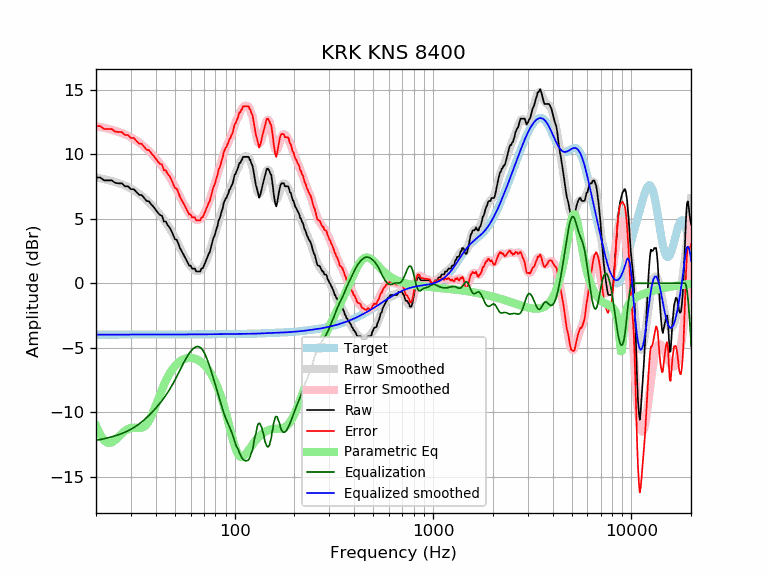

Source data for this figure (header and first rows):
frequency, raw, error, smoothed, error_smoothed, equalization, parametric_eq, equalized_raw, equalized_smoothed, target
20, 8.21, 12.19, 8.20, 12.18, -12.18, -11.03, -3.98, -3.98, -3.98
21, 8.21, 12.19, 8.14, 12.12, -12.12, -11.74, -3.92, -3.98, -3.98
22, 7.98, 11.96, 8.07, 12.06, -12.06, -12.20, -4.08, -3.98, -3.98
23, 7.98, 11.96, 8.00, 11.98, -11.98, -12.38, -4.01, -3.98, -3.98
24, 7.98, 11.96, 7.93, 11.91, -11.91, -12.34, -3.93, -3.98, -3.98
25, 7.79, 11.76, 7.85, 11.83, -11.83, -12.15, -4.04, -3.98, -3.98
26, 7.75, 11.73, 7.76, 11.74, -11.74, -11.90, -3.99, -3.98, -3.98
27, 7.75, 11.73, 7.67, 11.65, -11.65, -11.65, -3.90, -3.98, -3.98
28, 7.52, 11.50, 7.57, 11.55, -11.55, -11.45, -4.03, -3.98, -3.98
29, 7.52, 11.50, 7.46, 11.44, -11.44, -11.30, -3.92, -3.97, -3.97
30, 7.29, 11.27, 7.35, 11.32, -11.32, -11.22, -4.03, -3.97, -3.97
31, 7.29, 11.27, 7.22, 11.19, -11.19, -11.19, -3.90, -3.97, -3.97
32, 7.07, 11.04, 7.08, 11.05, -11.05, -11.20, -3.99, -3.97, -3.97
33, 6.86, 10.83, 6.93, 10.91, -10.91, -11.22, -4.05, -3.97, -3.97
34, 6.84, 10.81, 6.78, 10.75, -10.75, -11.20, -3.91, -3.97, -3.97
35, 6.61, 10.58, 6.62, 10.59, -10.59, -11.12, -3.98, -3.97, -3.97
36, 6.38, 10.35, 6.45, 10.42, -10.42, -10.94, -4.04, -3.97, -3.97
37, 6.35, 10.32, 6.28, 10.24, -10.24, -10.67, -3.89, -3.97, -3.97
38, 6.11, 10.08, 6.09, 10.06, -10.06, -10.32, -3.96, -3.97, -3.97
39, 5.93, 9.90, 5.91, 9.88, -9.88, -9.91, -3.95, -3.97, -3.97
40, 5.70, 9.67, 5.72, 9.69, -9.69, -9.48, -3.99, -3.97, -3.97
41, 5.47, 9.44, 5.53, 9.50, -9.50, -9.05, -4.02, -3.97, -3.97
42, 5.29, 9.26, 5.33, 9.30, -9.30, -8.63, -4.01, -3.97, -3.97
43, 5.24, 9.21, 5.13, 9.10, -9.10, -8.23, -3.86, -3.97, -3.97
44, 4.79, 8.76, 4.92, 8.89, -8.89, -7.87, -4.11, -3.97, -3.97
45, 4.79, 8.76, 4.71, 8.68, -8.68, -7.55, -3.90, -3.97, -3.97
46, 4.49, 8.46, 4.49, 8.46, -8.46, -7.26, -3.97, -3.97, -3.97
47, 4.33, 8.30, 4.27, 8.23, -8.23, -7.01, -3.90, -3.97, -3.97
48, 4.06, 8.03, 4.03, 8.00, -8.00, -6.78, -3.94, -3.97, -3.97
49, 3.74, 7.71, 3.79, 7.76, -7.76, -6.59, -4.01, -3.97, -3.97
50, 3.42, 7.39, 3.53, 7.51, -7.51, -6.42, -4.09, -3.97, -3.97
51, 3.37, 7.34, 3.28, 7.25, -7.25, -6.28, -3.88, -3.97, -3.97
52, 3.09, 7.06, 3.02, 6.99, -6.99, -6.16, -3.90, -3.97, -3.97
53, 2.74, 6.71, 2.77, 6.74, -6.74, -6.06, -4.00, -3.97, -3.97
54, 2.51, 6.48, 2.51, 6.48, -6.48, -5.97, -3.98, -3.97, -3.97
55, 2.28, 6.25, 2.27, 6.24, -6.24, -5.91, -3.96, -3.97, -3.97
56, 2.05, 6.02, 2.04, 6.01, -6.01, -5.86, -3.96, -3.97, -3.97
57, 1.82, 5.79, 1.83, 5.80, -5.80, -5.82, -3.97, -3.97, -3.97
58, 1.60, 5.56, 1.63, 5.60, -5.60, -5.80, -4.01, -3.97, -3.97
59, 1.37, 5.34, 1.46, 5.43, -5.43, -5.78, -4.06, -3.97, -3.97
60, 1.37, 5.33, 1.31, 5.28, -5.28, -5.78, -3.91, -3.97, -3.97
61, 1.14, 5.11, 1.19, 5.15, -5.15, -5.79, -4.01, -3.97, -3.97
62, 1.14, 5.11, 1.08, 5.05, -5.05, -5.81, -3.91, -3.97, -3.97
63, 1.14, 5.10, 1.01, 4.97, -4.97, -5.84, -3.83, -3.97, -3.97
64, 0.91, 4.88, 0.96, 4.92, -4.92, -5.88, -4.01, -3.96, -3.96
65, 0.91, 4.88, 0.94, 4.90, -4.90, -5.93, -3.99, -3.96, -3.96
66, 0.91, 4.87, 0.95, 4.92, -4.92, -5.99, -4.00, -3.96, -3.96
67, 0.91, 4.87, 1.01, 4.97, -4.97, -6.06, -4.06, -3.96, -3.96
68, 1.14, 5.10, 1.09, 5.06, -5.06, -6.13, -3.92, -3.96, -3.96
69, 1.17, 5.13, 1.22, 5.18, -5.18, -6.21, -4.01, -3.96, -3.96
70, 1.37, 5.33, 1.38, 5.34, -5.34, -6.30, -3.97, -3.96, -3.96
71, 1.60, 5.55, 1.57, 5.53, -5.53, -6.40, -3.93, -3.96, -3.96
72, 1.83, 5.79, 1.79, 5.74, -5.74, -6.51, -3.91, -3.96, -3.96
73, 2.05, 6.01, 2.02, 5.98, -5.98, -6.63, -3.93, -3.96, -3.96
74, 2.28, 6.23, 2.28, 6.23, -6.23, -6.75, -3.95, -3.96, -3.96
75, 2.45, 6.40, 2.54, 6.50, -6.50, -6.88, -4.05, -3.95, -3.95
76, 2.80, 6.75, 2.82, 6.77, -6.77, -7.02, -3.97, -3.95, -3.95
77, 3.14, 7.10, 3.10, 7.05, -7.05, -7.17, -3.91, -3.95, -3.95
78, 3.48, 7.43, 3.38, 7.33, -7.33, -7.33, -3.85, -3.95, -3.95
79, 3.65, 7.60, 3.67, 7.62, -7.62, -7.50, -3.97, -3.95, -3.95
... 553 more rows
